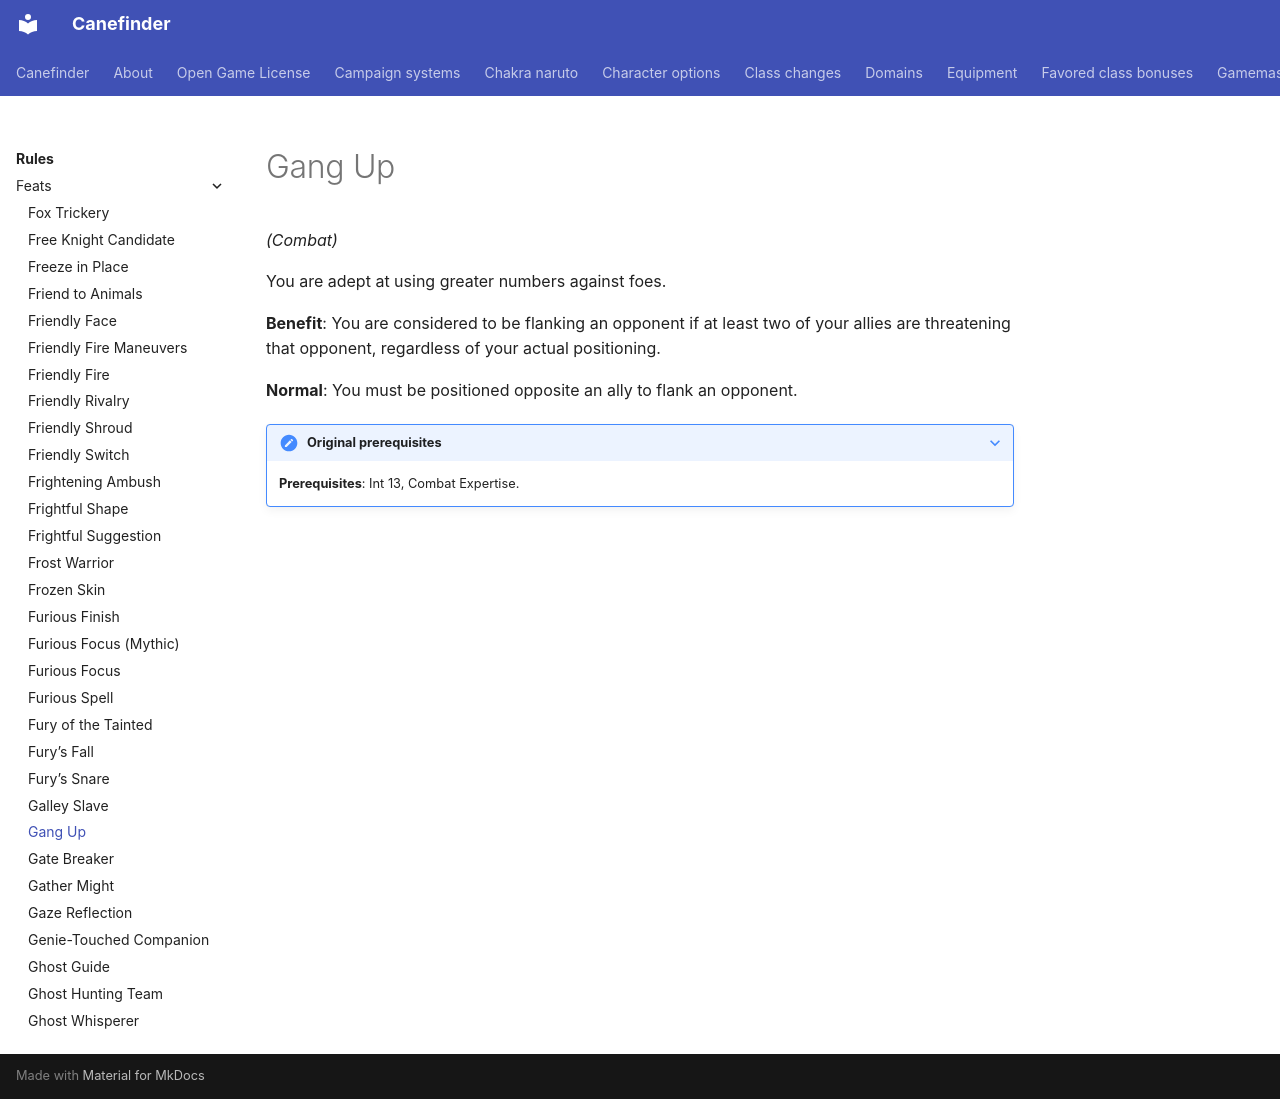

repository: canefinderhouserules/Canefinderhouserules · page: rules/feats/gang-up/index.html · generator: mkdocs

# Gang Up

*(Combat)*

You are adept at using greater numbers against foes.

**Benefit**: You are considered to be flanking an opponent if at least two of your allies are threatening that opponent, regardless of your actual positioning.

**Normal**: You must be positioned opposite an ally to flank an opponent.

??? note "Original prerequisites"

    **Prerequisites**: Int 13, Combat Expertise.
